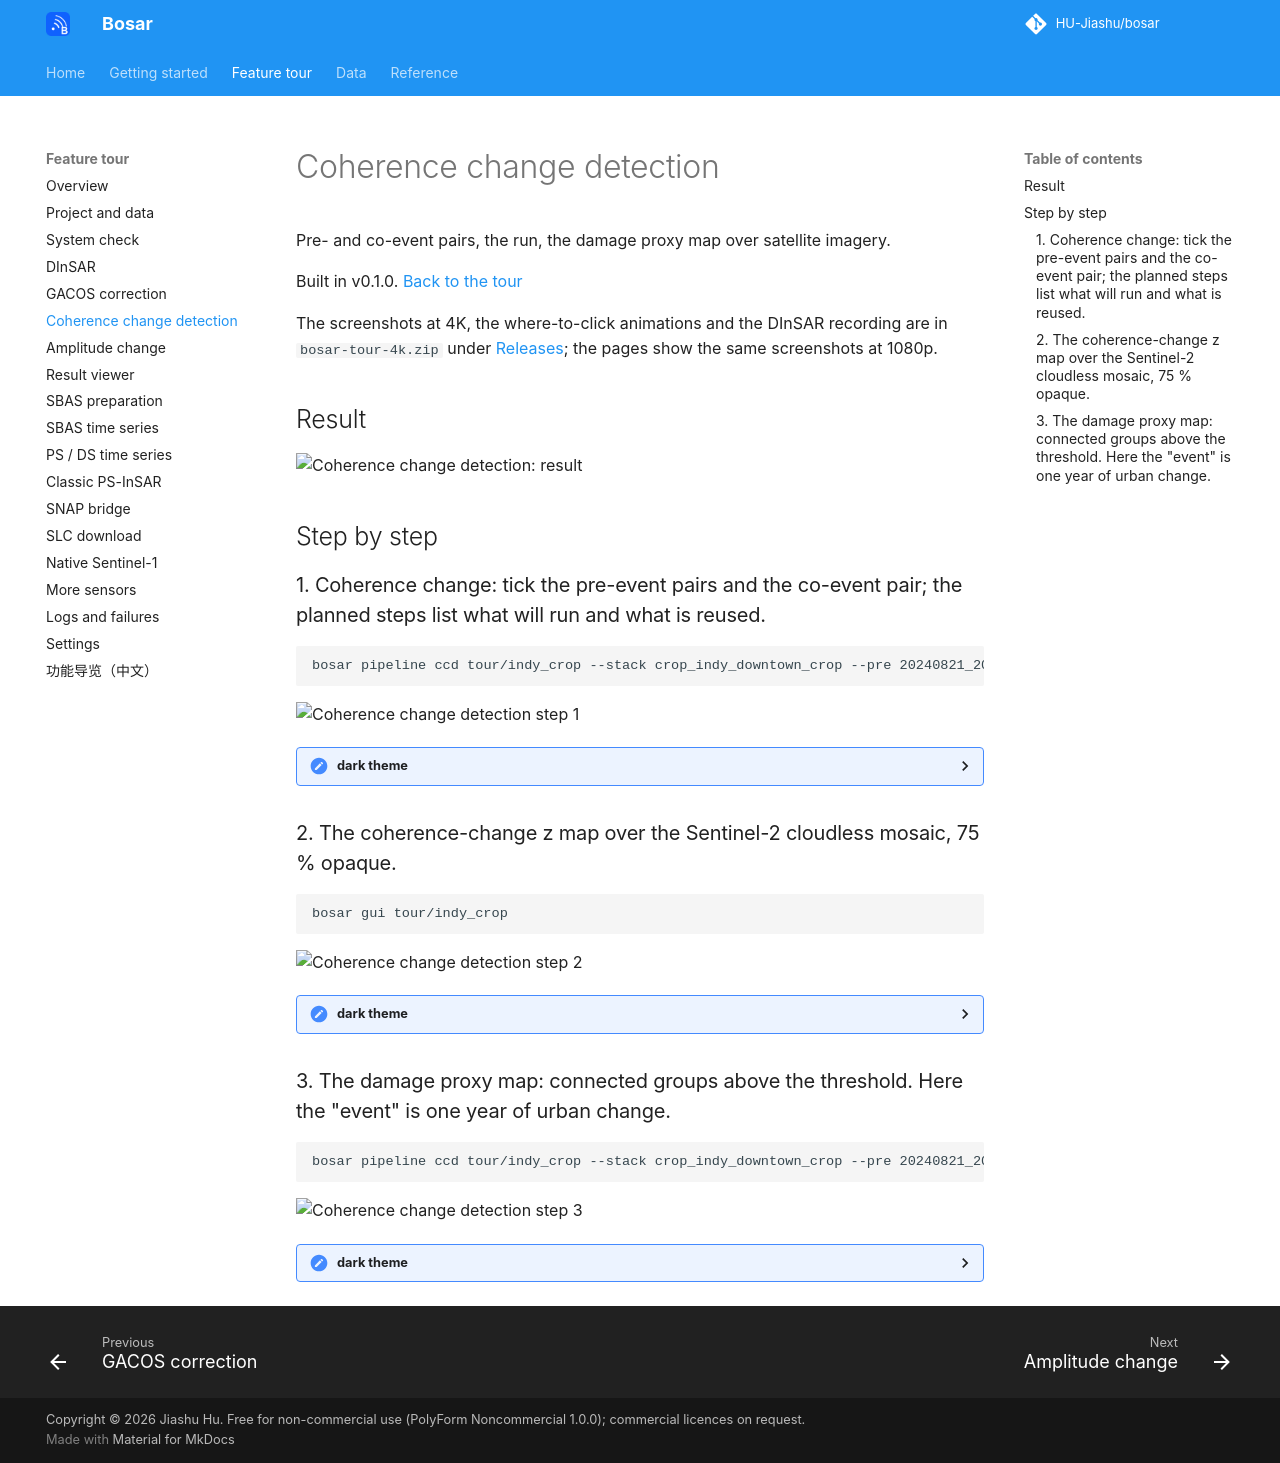

repository: HU-Jiashu/bosar · page: tour/ccd/index.html · generator: mkdocs

# Coherence change detection

Pre- and co-event pairs, the run, the damage proxy map over satellite imagery.

Built in v0.1.0. [Back to the tour](README.md)

The screenshots at 4K, the where-to-click animations and the DInSAR recording are in `bosar-tour-4k.zip` under [Releases](https://github.com/HU-Jiashu/bosar/releases); the pages show the same screenshots at 1080p.

## Result

<picture><source media="(prefers-color-scheme: dark)" srcset="../assets/tour/ccd/03_dpm_dark.png"><img src="../assets/tour/ccd/03_dpm_light.png" width="900" alt="Coherence change detection: result"></picture>

## Step by step

### 1. Coherence change: tick the pre-event pairs and the co-event pair; the planned steps list what will run and what is reused.

```bash
bosar pipeline ccd tour/indy_crop --stack crop_indy_downtown_crop --pre 20240821_20240902 20240821_20240914 --co 20240821_20250723
```

<img src="../assets/tour/ccd/01_pairs_light.png" width="900" alt="Coherence change detection step 1">

<details><summary>dark theme</summary>

<img src="../assets/tour/ccd/01_pairs_dark.png" width="900" alt="Coherence change detection step 1 (dark)">

</details>

### 2. The coherence-change z map over the Sentinel-2 cloudless mosaic, 75 % opaque.

```bash
bosar gui tour/indy_crop
```

<img src="../assets/tour/ccd/02_z_map_light.png" width="900" alt="Coherence change detection step 2">

<details><summary>dark theme</summary>

<img src="../assets/tour/ccd/02_z_map_dark.png" width="900" alt="Coherence change detection step 2 (dark)">

</details>

### 3. The damage proxy map: connected groups above the threshold. Here the "event" is one year of urban change.

```bash
bosar pipeline ccd tour/indy_crop --stack crop_indy_downtown_crop --pre 20240821_20240902 20240821_20240914 --co 20240821_20250723
```

<img src="../assets/tour/ccd/03_dpm_light.png" width="900" alt="Coherence change detection step 3">

<details><summary>dark theme</summary>

<img src="../assets/tour/ccd/03_dpm_dark.png" width="900" alt="Coherence change detection step 3 (dark)">

</details>
